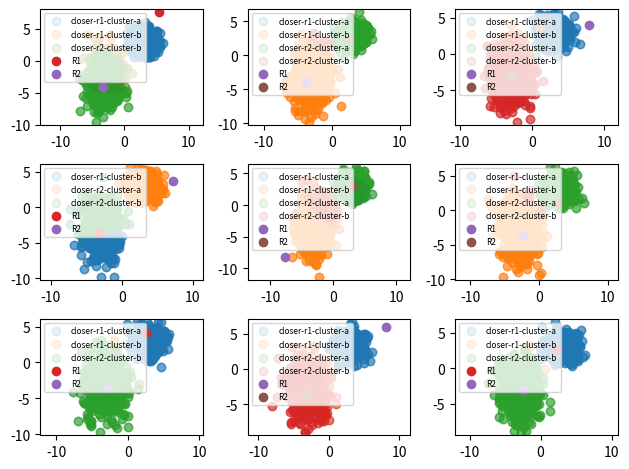

Python code for this plot:
import math

import numpy as np
from matplotlib import pyplot as plt
import random
alpha = 10E-2
def ex2_a():
    r1_List = []
    r2_List = []
    mean = [3, 3]
    cov = [[1, 0], [0, 1]]
    a = np.random.multivariate_normal(mean, cov, 500).T
    mean = [-3, -3]
    cov = [[2, 0], [0, 5]]
    b = np.random.multivariate_normal(mean, cov, 500).T
    c = np.concatenate((a, b), axis=1)
    c = c.T
    np.random.shuffle(c)
    c = c.T
    x = c[0]
    y = c[1]
    plt.plot(x, y, 'x',alpha=0.2)
    r1 = random.choice(c.T)
    r2 = random.choice(c.T)
    iterations = 10
    d1 = np.array([0,0])
    d2 = np.array([0, 0])
    for i in range(iterations):
        for point in c.T:
                r1Close: float = np.sqrt((r1[0] - point[0]) ** 2 + (r1[1] - point[1]) ** 2)
                r2Close: float = np.sqrt((r2[0] - point[0]) ** 2 + (r2[1] - point[1]) ** 2)
                if r1Close < r2Close:
                    d1 = d1 + (point - r1)
                else:
                    d2 = d2 + (point - r2)
        r1 = r1 + (alpha/1000)*d1
        r2 = r2 + (alpha / 1000) * d2
        r1_List.append((r1[0], r1[1]))
        r2_List.append((r2[0], r2[1]))
    r1_List_NPArray_T = np.asarray(r1_List).T
    r2_List_NPArray_T = np.asarray(r2_List).T

    plt.scatter(r1_List_NPArray_T[0], r1_List_NPArray_T[1],label = "r1_list")
    plt.scatter(r2_List_NPArray_T[0], r2_List_NPArray_T[1],label = "r2_list")
    plt.legend()
    plt.axis('equal')
    plt.show()

def ex2_b():
    r1_List = []
    r2_List = []
    mean = [3, 3]
    cov = [[1, 0], [0, 1]]
    a = np.random.multivariate_normal(mean, cov, 500).T
    mean = [-3, -3]
    cov = [[2, 0], [0, 5]]
    b = np.random.multivariate_normal(mean, cov, 500).T
    c = np.concatenate((a, b), axis=1)
    c = c.T
    np.random.shuffle(c)
    c = c.T
    x = c[0]
    y = c[1]
    #plt.plot(x, y, 'x',alpha=0.2)
    r1 = random.choice(c.T)
    r2 = random.choice(c.T)
    iterations = 10
    d1 = np.array([0,0])
    d2 = np.array([0, 0])

    closer_r1_cluster_a = []
    closer_r1_cluster_b = []
    closer_r2_cluster_a = []
    closer_r2_cluster_b = []
    a_transposed = a.T
    b_transposed = b.T

    for i in range(iterations):
        for point in c.T:
                r1Close: float = np.sqrt((r1[0] - point[0]) ** 2 + (r1[1] - point[1]) ** 2)
                r2Close: float = np.sqrt((r2[0] - point[0]) ** 2 + (r2[1] - point[1]) ** 2)
                if r1Close < r2Close:
                    d1 = d1 + (point - r1)
                else:
                    d2 = d2 + (point - r2)
                if r1Close < r2Close:
                    if point in a_transposed:
                        closer_r1_cluster_a.append(point)
                    elif point in b_transposed:
                        closer_r1_cluster_b.append(point)
                else:
                    if point in a_transposed:
                        closer_r2_cluster_a.append(point)
                    elif point in b_transposed:
                        closer_r2_cluster_b.append(point)
        r1 = r1 + (alpha/1000)*d1
        r2 = r2 + (alpha / 1000) * d2
        r1_List.append((r1[0], r1[1]))
        r2_List.append((r2[0], r2[1]))
    closer_r1_cluster_a_transposed= np.asarray(closer_r1_cluster_a).T
    closer_r1_cluster_b_transposed= np.asarray(closer_r1_cluster_b).T
    closer_r2_cluster_a_transposed= np.asarray(closer_r2_cluster_a).T
    closer_r2_cluster_b_transposed= np.asarray(closer_r2_cluster_b).T

    if closer_r1_cluster_a_transposed.size > 0:
        plt.scatter(closer_r1_cluster_a_transposed[0], closer_r1_cluster_a_transposed[1], label="closer-r1-cluster-a",alpha=0.1)
    if closer_r1_cluster_b_transposed.size>0:
        plt.scatter(closer_r1_cluster_b_transposed[0], closer_r1_cluster_b_transposed[1], label="closer-r1-cluster-b",alpha=0.1)
    if closer_r2_cluster_a_transposed.size>0:
        plt.scatter(closer_r2_cluster_a_transposed[0], closer_r2_cluster_a_transposed[1], label="closer-r2-cluster-a",alpha=0.1)
    if closer_r2_cluster_b_transposed.size>0:
        plt.scatter(closer_r2_cluster_b_transposed[0], closer_r2_cluster_b_transposed[1], label="closer-r2-cluster-b",alpha=0.1)

    plt.scatter(r1[0],r1[1],label="R1")
    plt.scatter(r2[0],r2[1],label="R2")

    plt.legend(loc=2, prop={'size': 6})
    plt.axis('equal')
    #plt.show()

def ex2_c():
    number_of_experiments = 9
    grid: int = int(math.sqrt(number_of_experiments))
    for i in range(number_of_experiments):
        plt.subplot(grid, grid, i + 1)
        ex2_b()
    plt.tight_layout()
    plt.show()


if __name__ == '__main__':
    #ex2_a()
    #ex2_b()
    ex2_c()